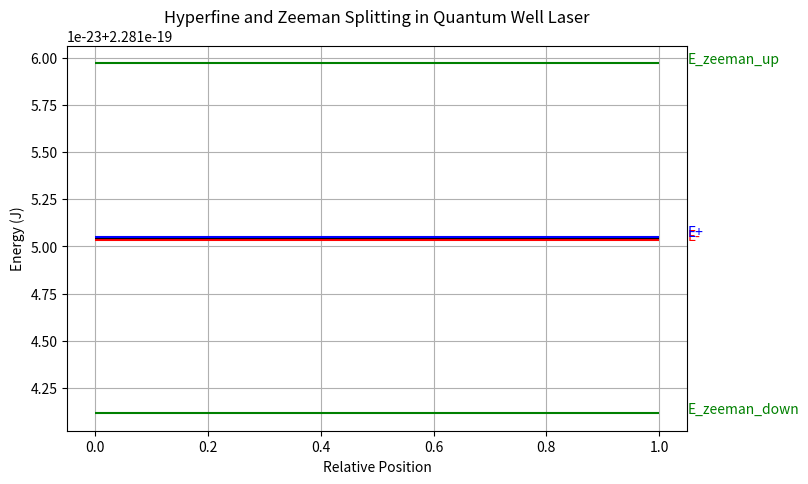

Python code for this plot:
import numpy as np
import matplotlib.pyplot as plt

# Constants
hbar = 1.0545718e-34  # Reduced Planck constant, J·s
e = 1.60218e-19  # Elementary charge, C
m_e = 9.10938356e-31  # Electron mass, kg
E_gap = 1.424  # Bandgap energy for GaAs in eV
g_factor = 2.0  # Approximate g-factor for GaAs
mu_B = 9.274009994e-24  # Bohr magneton, J/T
B_field = 1.0  # Magnetic field strength in Tesla
delta_E_hyperfine = 1e-6  # Hyperfine splitting energy in eV

# Convert eV to Joules
eV_to_J = e

# 1. Energy levels with hyperfine splitting
E_base = E_gap * eV_to_J  # Bandgap energy in Joules
E_plus = E_base + delta_E_hyperfine * eV_to_J / 2  # Upper split level
E_minus = E_base - delta_E_hyperfine * eV_to_J / 2  # Lower split level

# 2. Zeeman splitting for spin states
E_zeeman_up = E_base + g_factor * mu_B * B_field / 2
E_zeeman_down = E_base - g_factor * mu_B * B_field / 2

# 3. Determine photon polarization modes
def photon_polarization(delta_E):
    # TE mode dominates for in-plane transitions
    # TM mode dominates for perpendicular transitions
    return "TE" if delta_E > 1e-3 * eV_to_J else "TM"

polarization_hyperfine = photon_polarization(delta_E_hyperfine * eV_to_J)
polarization_zeeman = photon_polarization(abs(E_zeeman_up - E_zeeman_down))

# 4. Visualization
energies = [E_minus, E_base, E_plus, E_zeeman_up, E_zeeman_down]
labels = ['E-', 'E_base', 'E+', 'E_zeeman_up', 'E_zeeman_down']

plt.figure(figsize=(8, 5))
plt.hlines(energies, 0, 1, colors=['r', 'k', 'b', 'g', 'g'], label=labels)
plt.text(1.05, E_minus, "E-", fontsize=10, color='r')
plt.text(1.05, E_plus, "E+", fontsize=10, color='b')
plt.text(1.05, E_zeeman_up, "E_zeeman_up", fontsize=10, color='g')
plt.text(1.05, E_zeeman_down, "E_zeeman_down", fontsize=10, color='g')
plt.xlabel("Relative Position")
plt.ylabel("Energy (J)")
plt.title("Hyperfine and Zeeman Splitting in Quantum Well Laser")
plt.grid()
plt.show()

# 5. Print results
print(f"Hyperfine Splitting Polarization Mode: {polarization_hyperfine}")
print(f"Zeeman Splitting Polarization Mode: {polarization_zeeman}")
